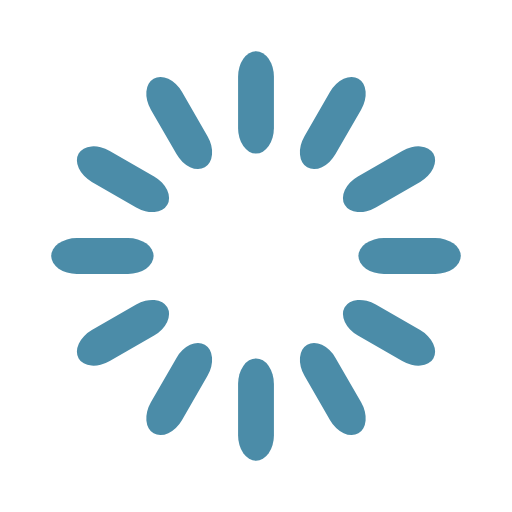
t = 0.00 s
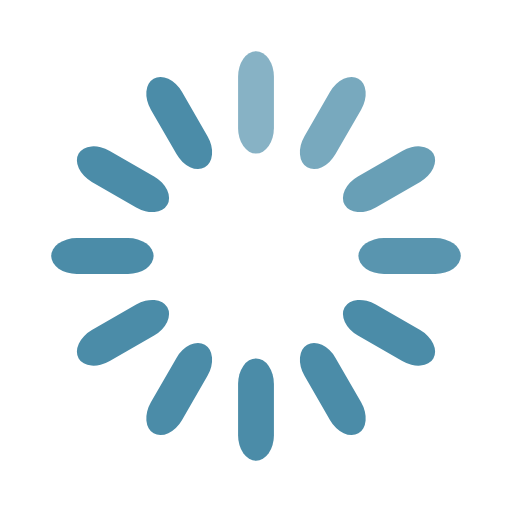
t = 0.33 s
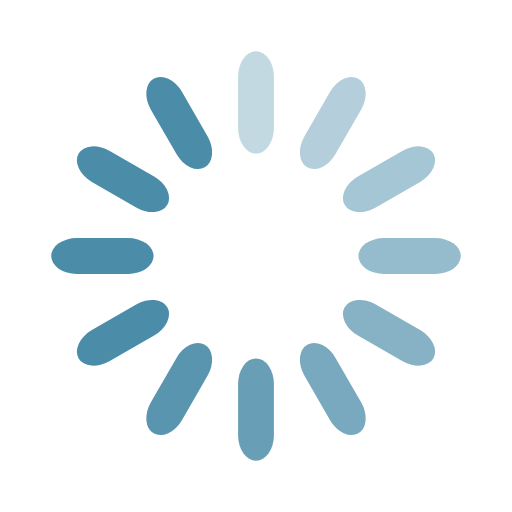
t = 0.67 s
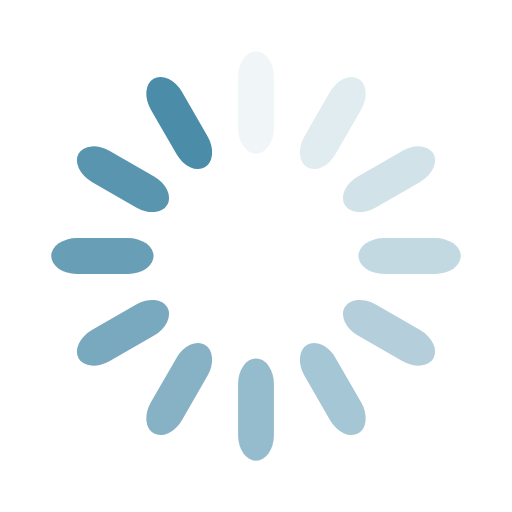
t = 0.92 s
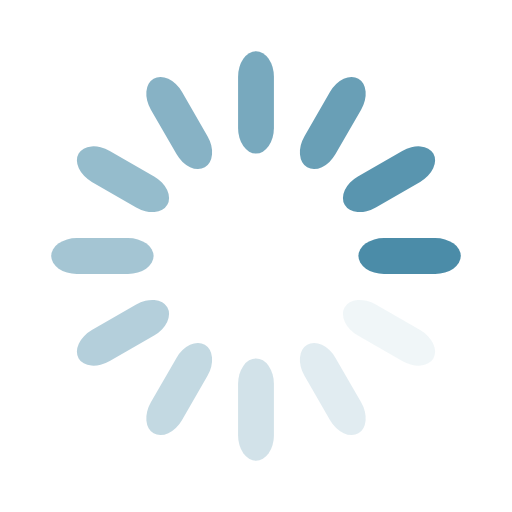
t = 1.25 s
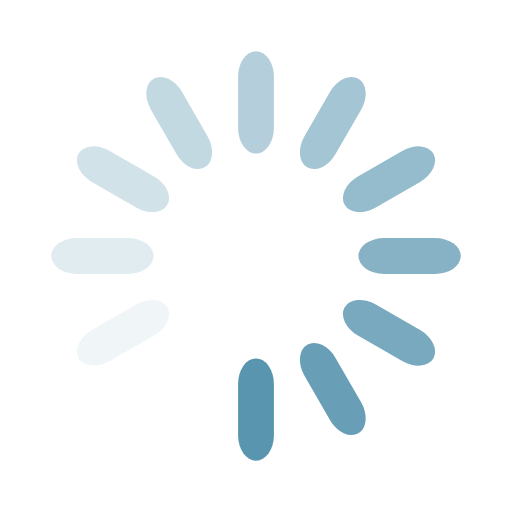
t = 1.58 s

The animated SVG that drew these frames (rendered in a browser with its animation timeline set to each time). Animation: 12 SMIL elements (animate=12); one cycle of 1.92 s, repeats indefinitely.

<svg width='100px' height='100px' xmlns="http://www.w3.org/2000/svg" viewBox="0 0 100 100" preserveAspectRatio="xMidYMid" class="uil-default"><rect x="0" y="0" width="100" height="100" fill="none" class="bk"></rect><rect  x='46.5' y='40' width='7' height='20' rx='5' ry='5' fill='#4b8ca8' transform='rotate(0 50 50) translate(0 -30)'>  <animate attributeName='opacity' from='1' to='0' dur='1s' begin='0s' repeatCount='indefinite'/></rect><rect  x='46.5' y='40' width='7' height='20' rx='5' ry='5' fill='#4b8ca8' transform='rotate(30 50 50) translate(0 -30)'>  <animate attributeName='opacity' from='1' to='0' dur='1s' begin='0.08333333333333333s' repeatCount='indefinite'/></rect><rect  x='46.5' y='40' width='7' height='20' rx='5' ry='5' fill='#4b8ca8' transform='rotate(60 50 50) translate(0 -30)'>  <animate attributeName='opacity' from='1' to='0' dur='1s' begin='0.16666666666666666s' repeatCount='indefinite'/></rect><rect  x='46.5' y='40' width='7' height='20' rx='5' ry='5' fill='#4b8ca8' transform='rotate(90 50 50) translate(0 -30)'>  <animate attributeName='opacity' from='1' to='0' dur='1s' begin='0.25s' repeatCount='indefinite'/></rect><rect  x='46.5' y='40' width='7' height='20' rx='5' ry='5' fill='#4b8ca8' transform='rotate(120 50 50) translate(0 -30)'>  <animate attributeName='opacity' from='1' to='0' dur='1s' begin='0.3333333333333333s' repeatCount='indefinite'/></rect><rect  x='46.5' y='40' width='7' height='20' rx='5' ry='5' fill='#4b8ca8' transform='rotate(150 50 50) translate(0 -30)'>  <animate attributeName='opacity' from='1' to='0' dur='1s' begin='0.4166666666666667s' repeatCount='indefinite'/></rect><rect  x='46.5' y='40' width='7' height='20' rx='5' ry='5' fill='#4b8ca8' transform='rotate(180 50 50) translate(0 -30)'>  <animate attributeName='opacity' from='1' to='0' dur='1s' begin='0.5s' repeatCount='indefinite'/></rect><rect  x='46.5' y='40' width='7' height='20' rx='5' ry='5' fill='#4b8ca8' transform='rotate(210 50 50) translate(0 -30)'>  <animate attributeName='opacity' from='1' to='0' dur='1s' begin='0.5833333333333334s' repeatCount='indefinite'/></rect><rect  x='46.5' y='40' width='7' height='20' rx='5' ry='5' fill='#4b8ca8' transform='rotate(240 50 50) translate(0 -30)'>  <animate attributeName='opacity' from='1' to='0' dur='1s' begin='0.6666666666666666s' repeatCount='indefinite'/></rect><rect  x='46.5' y='40' width='7' height='20' rx='5' ry='5' fill='#4b8ca8' transform='rotate(270 50 50) translate(0 -30)'>  <animate attributeName='opacity' from='1' to='0' dur='1s' begin='0.75s' repeatCount='indefinite'/></rect><rect  x='46.5' y='40' width='7' height='20' rx='5' ry='5' fill='#4b8ca8' transform='rotate(300 50 50) translate(0 -30)'>  <animate attributeName='opacity' from='1' to='0' dur='1s' begin='0.8333333333333334s' repeatCount='indefinite'/></rect><rect  x='46.5' y='40' width='7' height='20' rx='5' ry='5' fill='#4b8ca8' transform='rotate(330 50 50) translate(0 -30)'>  <animate attributeName='opacity' from='1' to='0' dur='1s' begin='0.9166666666666666s' repeatCount='indefinite'/></rect></svg>
